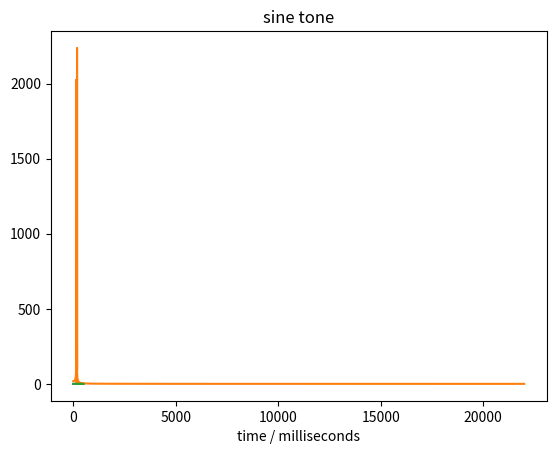

Python code for this plot:
import numpy as np
import matplotlib.pyplot as plt

duration = 1  # длительность сигнала в секундах
amplitude = 0.1  # амплитуда  (в пределах: +-1.0)

fs = 44000 # частота дискретизации

timeSamples = np.arange(np.ceil(duration * fs)) / fs

signal2 = amplitude * np.sin(2 * np.pi * 155.560 * timeSamples)
signal3 = amplitude * np.sin(2 * np.pi * 185 * timeSamples)
signal4 = amplitude * np.sin(2 * np.pi * 174.610 * timeSamples)
signal5 = amplitude * np.sin(2 * np.pi * 146.830 * timeSamples)

signalSumm = signal2 + signal3 + signal4 + signal5

plt.plot(signalSumm[:500])
plt.title("sine tone")
plt.xlabel("time / milliseconds")

N = duration * fs

spector = np.fft.rfft(signalSumm)
x_axis = np.fft.rfftfreq(N, 1/fs)

plt.plot(x_axis, np.abs(spector))
plt.show()

new_sig = np.fft.irfft(spector)
plt.plot(new_sig[:500])
plt.show()






